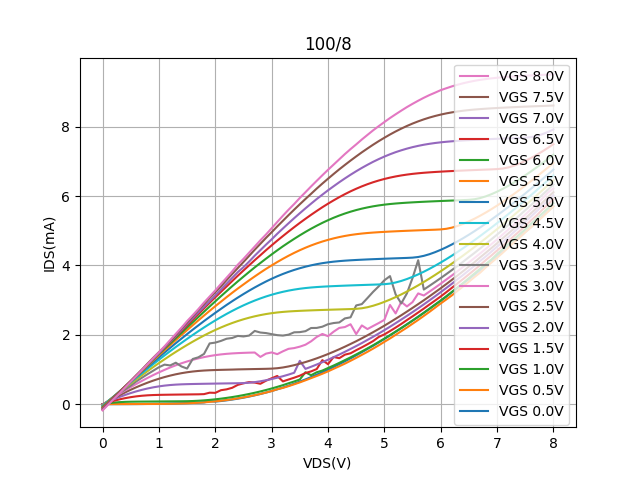

The table this chart was drawn from, first rows:
Vds, Vg=0, Vg=0.5, Vg=1, Vg=1.5, Vg=2, Vg=2.5, Vg=3, Vg=3.5, Vg=4, Vg=4.5, Vg=5, Vg=5.5, Vg=6, Vg=6.5, Vg=7, Vg=7.5, Vg=8
0.0, -3.1133e-05, -3.70063e-05, -0.0001633, -0.0007102, -0.002651, -0.007913, -0.01509, -0.02439, -0.03653, -0.04925, -0.06705, -0.08273, -0.1002, -0.12, -0.1384, -0.1592, -0.1789
0.1, 0.0006905, 0.002236, 0.02612, 0.05172, 0.07178, 0.08408, 0.09181, 0.09444, 0.09269, 0.08831, 0.07672, 0.06468, 0.05318, 0.03462, 0.02281, 0.004827, -0.01299
0.2, 0.001082, 0.002945, 0.04572, 0.09822, 0.1415, 0.1727, 0.1958, 0.2113, 0.2206, 0.2249, 0.2208, 0.2131, 0.204, 0.193, 0.1788, 0.1693, 0.1504
0.3, 0.001419, 0.003371, 0.0591, 0.1389, 0.2062, 0.2575, 0.2971, 0.319, 0.347, 0.36, 0.3637, 0.3609, 0.3577, 0.3486, 0.3407, 0.3353, 0.309
0.4, 0.001811, 0.003819, 0.06713, 0.1738, 0.266, 0.3389, 0.3956, 0.4239, 0.4723, 0.494, 0.5077, 0.5089, 0.5111, 0.5095, 0.5039, 0.5023, 0.4828
0.5, 0.002355, 0.004307, 0.07131, 0.2028, 0.3207, 0.4163, 0.4913, 0.536, 0.5949, 0.6278, 0.6504, 0.658, 0.6623, 0.6682, 0.6653, 0.6603, 0.6495
0.6, 0.003318, 0.004845, 0.07348, 0.2261, 0.3703, 0.4894, 0.5838, 0.6581, 0.717, 0.7622, 0.7918, 0.8085, 0.8173, 0.8284, 0.8284, 0.8336, 0.8147
0.7, 0.004888, 0.005421, 0.07502, 0.2436, 0.4144, 0.5578, 0.673, 0.7636, 0.8367, 0.8928, 0.9327, 0.9571, 0.9747, 0.9869, 0.9863, 0.9985, 0.9861
0.8, 0.006997, 0.006035, 0.07638, 0.2559, 0.453, 0.6215, 0.7583, 0.8665, 0.9545, 1.025, 1.073, 1.11, 1.133, 1.146, 1.152, 1.172, 1.155
0.9, 0.009558, 0.006698, 0.07771, 0.2638, 0.4861, 0.6803, 0.8398, 0.9664, 1.071, 1.154, 1.214, 1.259, 1.291, 1.306, 1.302, 1.338, 1.328
1.0, 0.0124, 0.007573, 0.07907, 0.2686, 0.5136, 0.7337, 0.9169, 1.065, 1.184, 1.281, 1.35, 1.409, 1.446, 1.466, 1.468, 1.499, 1.496
1.1, 0.01552, 0.009156, 0.08039, 0.2718, 0.5355, 0.7818, 0.9894, 1.14, 1.294, 1.406, 1.489, 1.556, 1.597, 1.627, 1.634, 1.652, 1.668
1.2, 0.01887, 0.01181, 0.08171, 0.2743, 0.5523, 0.8245, 1.059, 1.117, 1.403, 1.53, 1.625, 1.702, 1.749, 1.791, 1.8, 1.82, 1.849
1.3, 0.02246, 0.01554, 0.08302, 0.2766, 0.5643, 0.862, 1.122, 1.196, 1.508, 1.649, 1.759, 1.848, 1.903, 1.954, 1.969, 1.996, 2.029
1.4, 0.02633, 0.02034, 0.08445, 0.2787, 0.5724, 0.8939, 1.179, 1.088, 1.609, 1.767, 1.89, 1.993, 2.056, 2.115, 2.138, 2.181, 2.205
1.5, 0.03063, 0.02639, 0.08666, 0.2808, 0.5778, 0.9205, 1.232, 1.027, 1.707, 1.883, 2.02, 2.134, 2.209, 2.272, 2.313, 2.357, 2.395
1.6, 0.03578, 0.0339, 0.0913, 0.2829, 0.5819, 0.9418, 1.279, 1.303, 1.802, 1.995, 2.148, 2.276, 2.362, 2.438, 2.477, 2.53, 2.565
1.7, 0.04229, 0.04309, 0.09929, 0.2849, 0.5852, 0.9582, 1.321, 1.351, 1.893, 2.105, 2.272, 2.416, 2.514, 2.599, 2.646, 2.715, 2.741
1.8, 0.05073, 0.0541, 0.1104, 0.2902, 0.5882, 0.9703, 1.357, 1.448, 1.98, 2.211, 2.396, 2.554, 2.665, 2.761, 2.806, 2.882, 2.93
1.9, 0.08335, 0.06718, 0.1243, 0.3317, 0.5912, 0.9788, 1.388, 1.752, 2.062, 2.315, 2.514, 2.691, 2.816, 2.922, 2.969, 3.061, 3.104
2.0, 0.07514, 0.08246, 0.1407, 0.3266, 0.5939, 0.9849, 1.414, 1.775, 2.139, 2.415, 2.633, 2.824, 2.963, 3.082, 3.136, 3.229, 3.279
2.1, 0.09145, 0.09988, 0.1596, 0.4029, 0.5966, 0.9897, 1.435, 1.823, 2.211, 2.509, 2.747, 2.954, 3.112, 3.237, 3.305, 3.394, 3.465
2.2, 0.1108, 0.12, 0.1813, 0.4275, 0.5992, 0.9939, 1.451, 1.887, 2.278, 2.601, 2.86, 3.084, 3.257, 3.393, 3.473, 3.576, 3.644
2.3, 0.1334, 0.1427, 0.2054, 0.4725, 0.6018, 0.9977, 1.464, 1.909, 2.34, 2.688, 2.968, 3.211, 3.4, 3.548, 3.64, 3.753, 3.828
2.4, 0.159, 0.168, 0.2323, 0.5571, 0.6045, 1.003, 1.473, 1.968, 2.396, 2.771, 3.073, 3.333, 3.54, 3.704, 3.807, 3.925, 4.021
2.5, 0.1879, 0.1962, 0.2622, 0.6014, 0.6088, 1.006, 1.48, 1.952, 2.447, 2.848, 3.174, 3.452, 3.676, 3.854, 3.949, 4.098, 4.188
2.6, 0.22, 0.227, 0.2946, 0.6364, 0.6186, 1.01, 1.485, 1.978, 2.493, 2.921, 3.271, 3.569, 3.811, 4.002, 4.11, 4.274, 4.367
2.7, 0.2553, 0.2603, 0.3297, 0.6228, 0.6359, 1.013, 1.489, 2.111, 2.533, 2.987, 3.364, 3.682, 3.943, 4.151, 4.281, 4.452, 4.544
2.8, 0.2937, 0.2964, 0.368, 0.5883, 0.6602, 1.016, 1.362, 2.065, 2.568, 3.049, 3.453, 3.793, 4.07, 4.294, 4.44, 4.623, 4.723
2.9, 0.3348, 0.3355, 0.409, 0.6773, 0.6901, 1.02, 1.458, 2.05, 2.598, 3.105, 3.536, 3.9, 4.194, 4.439, 4.599, 4.793, 4.891
3.0, 0.3803, 0.3785, 0.4526, 0.7474, 0.7245, 1.025, 1.492, 2.019, 2.623, 3.155, 3.615, 4, 4.317, 4.578, 4.751, 4.957, 5.072
3.1, 0.4286, 0.4304, 0.4994, 0.8137, 0.7638, 1.037, 1.443, 1.99, 2.644, 3.2, 3.687, 4.098, 4.435, 4.715, 4.913, 5.125, 5.253
3.2, 0.4794, 0.4701, 0.5484, 0.6573, 0.8064, 1.058, 1.524, 1.978, 2.66, 3.239, 3.754, 4.191, 4.551, 4.847, 5.065, 5.287, 5.433
3.3, 0.5342, 0.5204, 0.6033, 0.7115, 0.8535, 1.088, 1.596, 2.004, 2.673, 3.274, 3.815, 4.279, 4.66, 4.977, 5.215, 5.449, 5.606
3.4, 0.5904, 0.5738, 0.6545, 0.7635, 0.906, 1.125, 1.617, 2.072, 2.683, 3.303, 3.87, 4.361, 4.765, 5.102, 5.362, 5.608, 5.769
3.5, 0.6508, 0.6283, 0.7119, 0.8219, 1.25, 1.167, 1.658, 2.077, 2.691, 3.328, 3.919, 4.439, 4.868, 5.226, 5.505, 5.763, 5.945
3.6, 0.7145, 0.6885, 0.9196, 0.8987, 1.018, 1.214, 1.714, 2.104, 2.698, 3.348, 3.963, 4.51, 4.965, 5.344, 5.645, 5.915, 6.11
3.7, 0.7807, 0.7513, 0.8351, 0.9454, 1.079, 1.266, 1.812, 2.196, 2.704, 3.364, 4.002, 4.575, 5.058, 5.459, 5.78, 6.064, 6.277
3.8, 0.8505, 0.8131, 0.92, 1.013, 1.144, 1.322, 1.939, 2.199, 2.71, 3.377, 4.036, 4.635, 5.145, 5.57, 5.914, 6.216, 6.439
3.9, 0.9214, 0.8777, 0.9694, 1.27, 1.211, 1.382, 2.025, 2.234, 2.716, 3.387, 4.065, 4.689, 5.227, 5.677, 6.04, 6.359, 6.599
4.0, 0.9949, 0.9459, 1.043, 1.153, 1.281, 1.445, 1.96, 2.305, 2.721, 3.396, 4.089, 4.737, 5.303, 5.779, 6.164, 6.499, 6.755
4.1, 1.074, 1.021, 1.115, 1.36, 1.355, 1.513, 2.09, 2.339, 2.727, 3.404, 4.108, 4.78, 5.374, 5.876, 6.282, 6.636, 6.906
4.2, 1.153, 1.094, 1.191, 1.326, 1.431, 1.584, 2.199, 2.356, 2.732, 3.411, 4.124, 4.817, 5.438, 5.968, 6.398, 6.77, 7.058
4.3, 1.236, 1.17, 1.27, 1.428, 1.51, 1.658, 2.224, 2.473, 2.736, 3.417, 4.137, 4.849, 5.496, 6.054, 6.508, 6.897, 7.21
4.4, 1.321, 1.251, 1.35, 1.468, 1.593, 1.736, 2.304, 2.504, 2.742, 3.423, 4.148, 4.877, 5.549, 6.135, 6.614, 7.022, 7.353
4.5, 1.409, 1.335, 1.434, 1.556, 1.676, 1.815, 2.02, 2.847, 2.749, 3.429, 4.157, 4.9, 5.595, 6.21, 6.715, 7.142, 7.488
4.6, 1.499, 1.422, 1.52, 1.639, 1.762, 1.899, 2.27, 2.885, 2.765, 3.435, 4.165, 4.919, 5.636, 6.278, 6.81, 7.259, 7.629
4.7, 1.592, 1.51, 1.609, 1.727, 1.853, 1.986, 2.165, 3.059, 2.795, 3.44, 4.173, 4.934, 5.672, 6.341, 6.9, 7.371, 7.762
4.8, 1.684, 1.602, 1.699, 1.819, 1.943, 2.075, 2.253, 3.238, 2.837, 3.446, 4.18, 4.947, 5.703, 6.397, 6.986, 7.479, 7.893
4.9, 1.781, 1.697, 1.795, 1.938, 2.037, 2.168, 2.339, 3.397, 2.889, 3.451, 4.186, 4.958, 5.729, 6.447, 7.064, 7.582, 8.014
5.0, 1.882, 1.797, 1.89, 2.012, 2.135, 2.263, 2.431, 3.572, 2.949, 3.459, 4.193, 4.967, 5.751, 6.492, 7.137, 7.68, 8.132
5.1, 1.983, 1.895, 1.991, 2.108, 2.233, 2.361, 2.861, 3.691, 3.015, 3.476, 4.199, 4.976, 5.77, 6.531, 7.204, 7.774, 8.249
5.2, 2.088, 1.999, 2.092, 2.208, 2.335, 2.462, 2.616, 3.164, 3.087, 3.508, 4.205, 4.984, 5.785, 6.565, 7.265, 7.861, 8.356
5.3, 2.193, 2.104, 2.196, 2.314, 2.44, 2.563, 2.949, 2.905, 3.164, 3.553, 4.21, 4.991, 5.797, 6.594, 7.318, 7.943, 8.462
5.4, 2.303, 2.208, 2.299, 2.424, 2.546, 2.669, 2.818, 3.194, 3.247, 3.608, 4.216, 4.998, 5.808, 6.618, 7.367, 8.019, 8.563
5.5, 2.409, 2.32, 2.41, 2.533, 2.654, 2.776, 2.942, 3.637, 3.334, 3.671, 4.224, 5.005, 5.818, 6.639, 7.409, 8.089, 8.657
5.6, 2.522, 2.429, 2.519, 2.644, 2.765, 2.884, 3.193, 4.15, 3.425, 3.741, 4.243, 5.011, 5.827, 6.656, 7.446, 8.152, 8.747
5.7, 2.635, 2.545, 2.634, 2.756, 2.877, 2.995, 3.133, 3.305, 3.522, 3.819, 4.276, 5.017, 5.835, 6.67, 7.478, 8.21, 8.832
5.8, 2.752, 2.661, 2.749, 2.874, 2.993, 3.109, 3.245, 3.412, 3.622, 3.901, 4.323, 5.023, 5.842, 6.682, 7.505, 8.262, 8.91
5.9, 2.868, 2.783, 2.87, 2.988, 3.11, 3.226, 3.357, 3.522, 3.725, 3.991, 4.382, 5.03, 5.85, 6.693, 7.529, 8.308, 8.98
... 21 more rows
